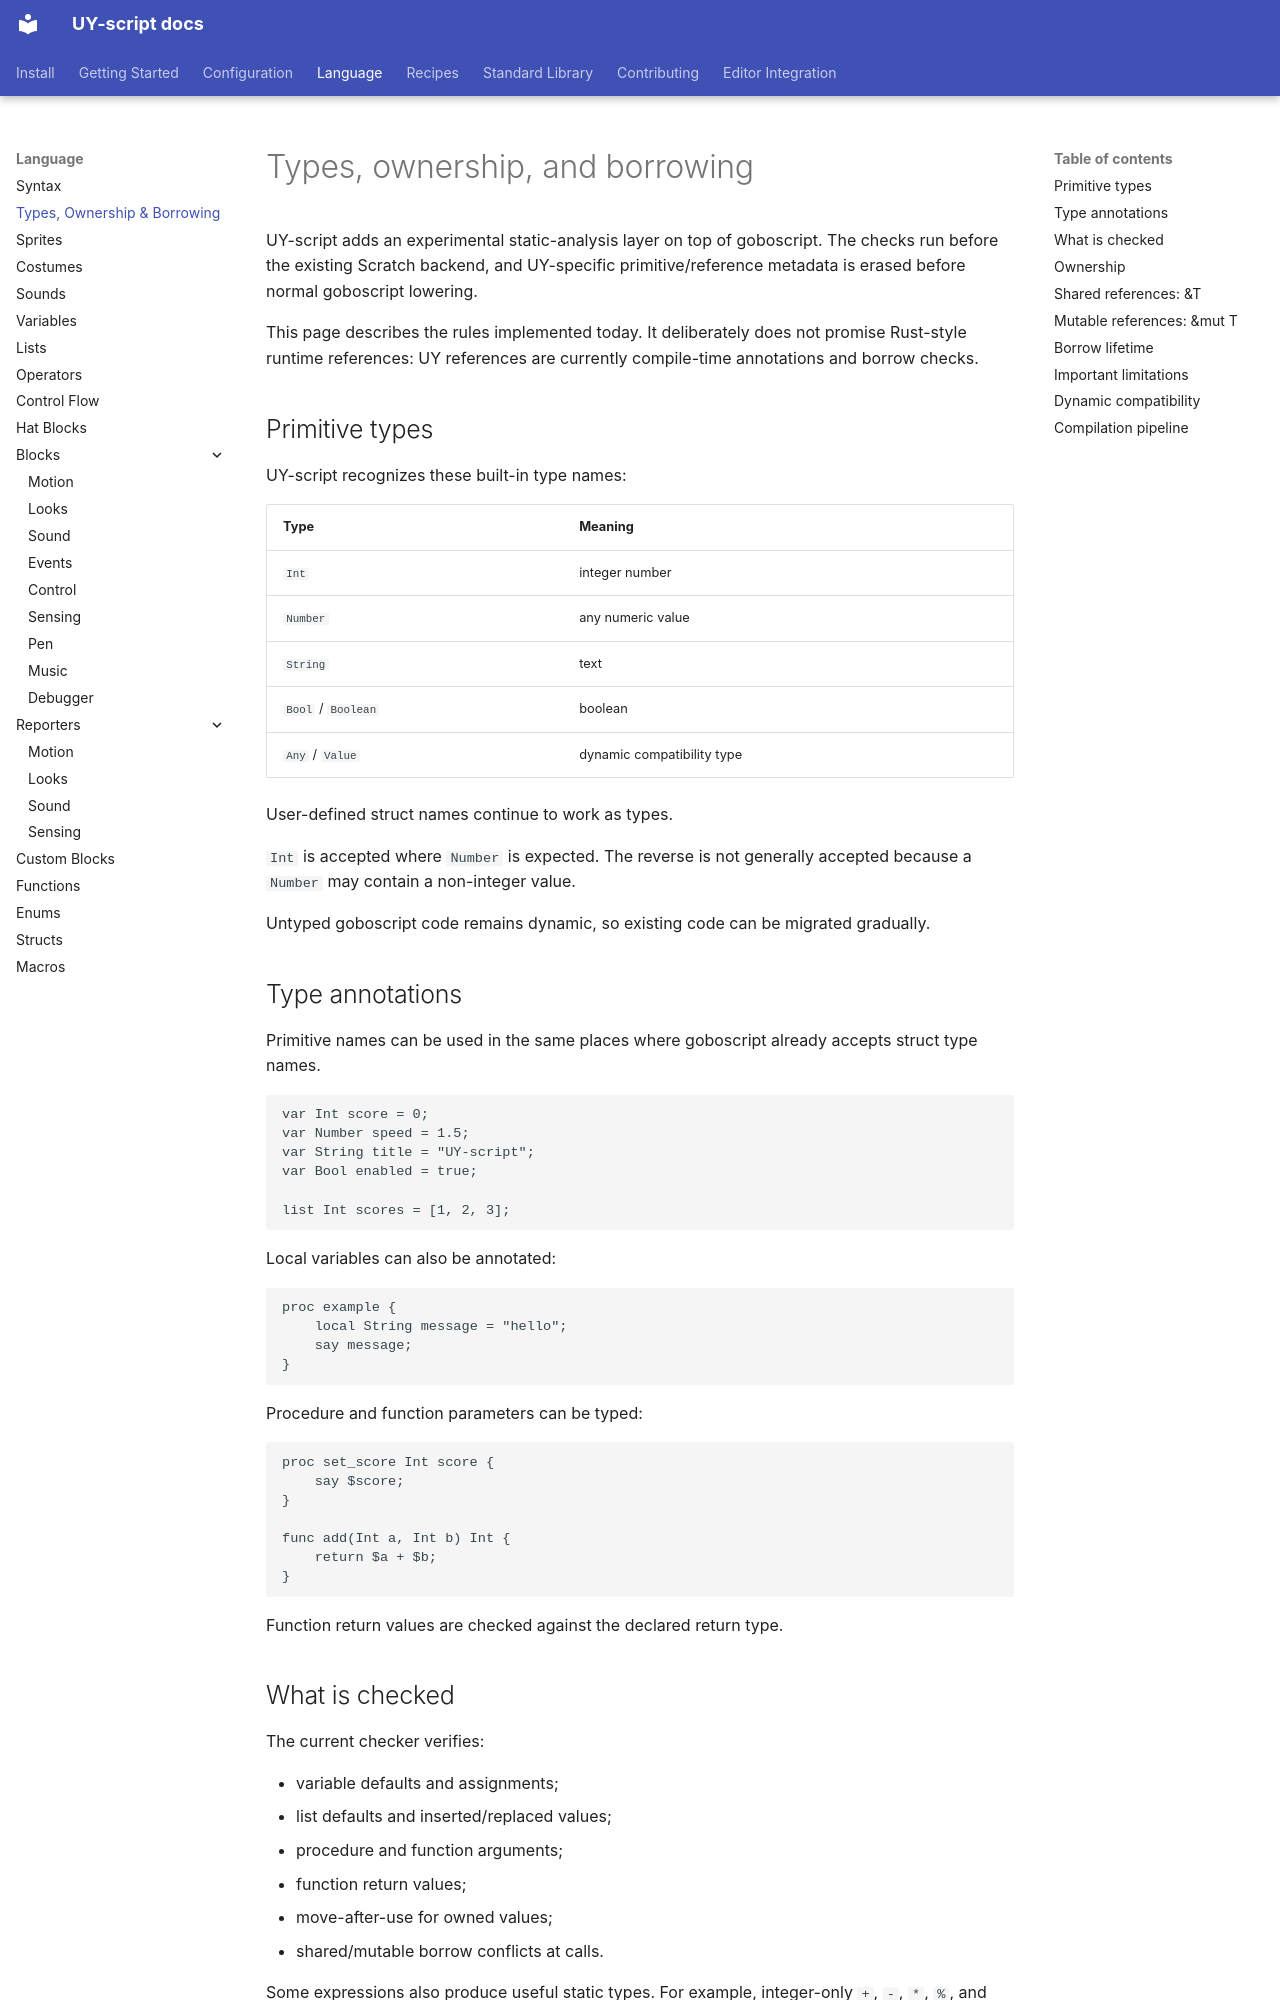

repository: 22552/UY-script · page: language/types-and-ownership.html · generator: mkdocs

# Types, ownership, and borrowing

UY-script adds an experimental static-analysis layer on top of goboscript. The checks run before the existing Scratch backend, and UY-specific primitive/reference metadata is erased before normal goboscript lowering.

This page describes the rules implemented today. It deliberately does not promise Rust-style runtime references: UY references are currently compile-time annotations and borrow checks.

## Primitive types

UY-script recognizes these built-in type names:

| Type | Meaning |
| --- | --- |
| `Int` | integer number |
| `Number` | any numeric value |
| `String` | text |
| `Bool` / `Boolean` | boolean |
| `Any` / `Value` | dynamic compatibility type |

User-defined struct names continue to work as types.

`Int` is accepted where `Number` is expected. The reverse is not generally accepted because a `Number` may contain a non-integer value.

Untyped goboscript code remains dynamic, so existing code can be migrated gradually.

## Type annotations

Primitive names can be used in the same places where goboscript already accepts struct type names.

```goboscript
var Int score = 0;
var Number speed = 1.5;
var String title = "UY-script";
var Bool enabled = true;

list Int scores = [1, 2, 3];
```

Local variables can also be annotated:

```goboscript
proc example {
    local String message = "hello";
    say message;
}
```

Procedure and function parameters can be typed:

```goboscript
proc set_score Int score {
    say $score;
}

func add(Int a, Int b) Int {
    return $a + $b;
}
```

Function return values are checked against the declared return type.

## What is checked

The current checker verifies:

- variable defaults and assignments;
- list defaults and inserted/replaced values;
- procedure and function arguments;
- function return values;
- move-after-use for owned values;
- shared/mutable borrow conflicts at calls.

Some expressions also produce useful static types. For example, integer-only `+`, `-`, `*`, `%`, and `//` operations stay `Int`; comparisons produce `Bool`; string join produces `String`; and `/` produces `Number`.

Expressions the checker cannot determine precisely fall back to the dynamic type instead of pretending to know more than it does.
